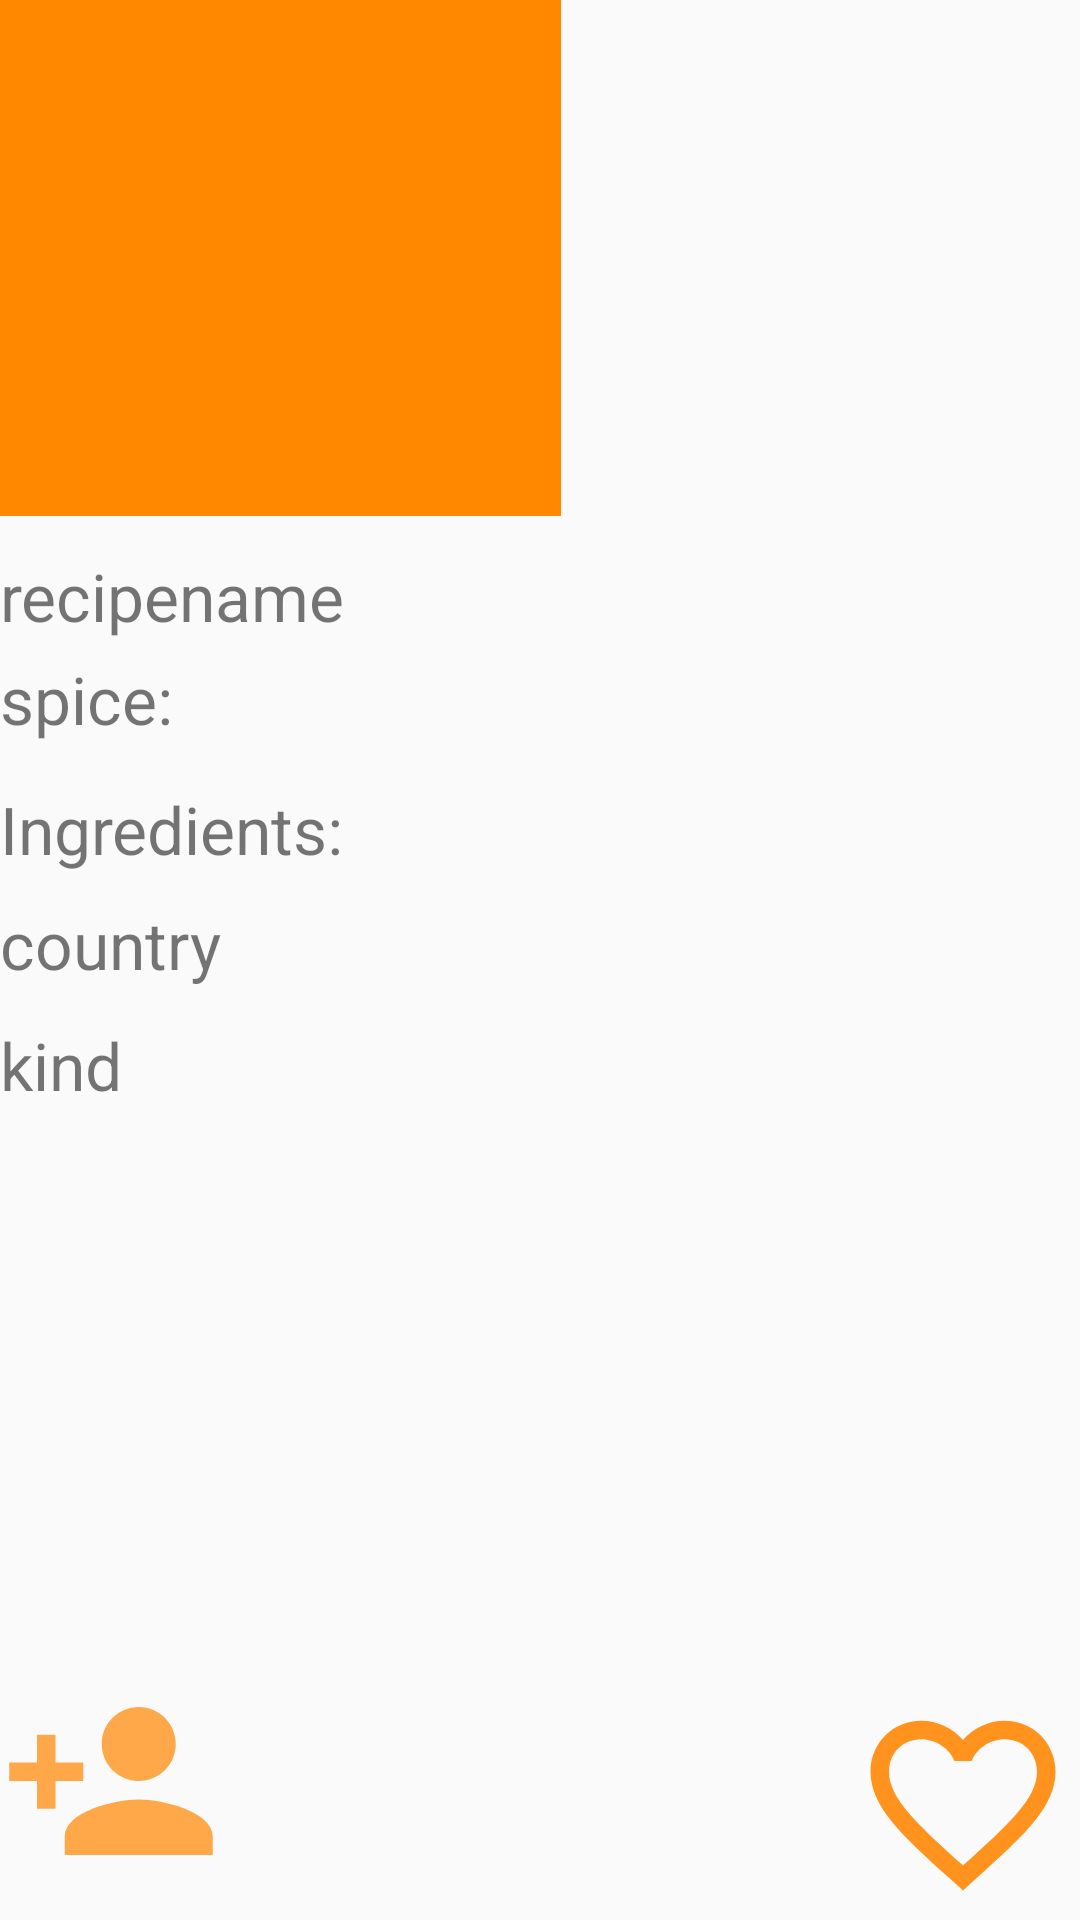

Layout XML and referenced resources for this Android screen:
<!-- AndroidManifest.xml: application theme Theme.AppCompat.Light.NoActionBar -->
<!-- res/layout/activity_someone_recipe.xml -->
<?xml version="1.0" encoding="utf-8"?>
<RelativeLayout xmlns:android="http://schemas.android.com/apk/res/android"
    xmlns:app="http://schemas.android.com/apk/res-auto"
    xmlns:tools="http://schemas.android.com/tools"
    android:layout_width="match_parent"
    android:layout_height="match_parent"
    tools:context=".someone_recipe">
    <ImageView
        android:id="@+id/recipeIMG"
        android:layout_width="187dp"
        android:layout_height="172dp"
        app:layout_constraintStart_toStartOf="parent"
        app:srcCompat="@drawable/background"
        tools:layout_editor_absoluteY="0dp" />

    <TextView
        android:id="@+id/recipeName"
        android:layout_width="wrap_content"
        android:layout_height="wrap_content"
        android:layout_below="@+id/recipeIMG"
        android:layout_marginTop="12dp"
        android:text="recipename"
        android:textSize="22dp"
        tools:layout_editor_absoluteX="272dp"
        tools:layout_editor_absoluteY="59dp" />

    <TextView
        android:id="@+id/spice"
        android:layout_width="wrap_content"
        android:layout_height="wrap_content"
        android:layout_below="@+id/recipeName"
        android:layout_marginTop="5dp"
        android:text="spice:"
        android:textSize="22dp" />

    <TextView
        android:id="@+id/Ingredients"
        android:layout_width="wrap_content"
        android:layout_height="wrap_content"
        android:layout_below="@+id/spice"
        android:layout_marginTop="14dp"
        android:text="Ingredients:"
        android:textSize="22dp" />


    <TextView
        android:id="@+id/country"
        android:layout_width="wrap_content"
        android:layout_height="wrap_content"
        android:layout_below="@+id/Ingredients"
        android:layout_marginTop="9dp"
        android:text="country"
        android:textSize="22dp"/>

    <TextView
        android:id="@+id/kind"
        android:layout_width="wrap_content"
        android:layout_height="wrap_content"
        android:layout_below="@+id/country"
        android:layout_marginTop="11dp"
        android:text="kind"
        android:textSize="22dp" />

    <ImageView
        android:id="@+id/follow"
        android:layout_width="74dp"
        android:layout_height="89dp"
        android:layout_alignParentBottom="true"
        android:layout_marginBottom="2dp"
        app:srcCompat="@drawable/ic_baseline_person_add_24"
        tools:ignore="VectorDrawableCompat" />

    <ImageView
        android:id="@+id/like"
        android:layout_width="74dp"
        android:layout_height="89dp"
        android:layout_alignParentEnd="true"
        android:layout_alignParentRight="true"
        android:layout_alignParentBottom="true"
        android:layout_marginEnd="2dp"
        android:layout_marginRight="2dp"
        android:layout_marginBottom="-6dp"
        app:srcCompat="@drawable/unlike"
        tools:ignore="VectorDrawableCompat" />



</RelativeLayout>
<!-- resources referenced by this layout -->
<resources>
  <!-- drawable background (drawable) -->
  <?xml version="1.0" encoding="utf-8"?>
  <shape xmlns:android="http://schemas.android.com/apk/res/android" android:shape="rectangle">
      <gradient android:startColor="#FF8800"
          android:endColor="#FF8800"
          android:type="radial"
          android:centerX="1%"
          android:centerY="100%"
          android:gradientRadius="1000dp" />
  
  </shape>
  <!-- drawable ic_baseline_person_add_24 (drawable) -->
  <vector android:height="24dp" android:tint="#FEA84A"
      android:viewportHeight="24" android:viewportWidth="24"
      android:width="24dp" xmlns:android="http://schemas.android.com/apk/res/android">
      <path android:fillColor="@android:color/white" android:pathData="M15,12c2.21,0 4,-1.79 4,-4s-1.79,-4 -4,-4 -4,1.79 -4,4 1.79,4 4,4zM6,10L6,7L4,7v3L1,10v2h3v3h2v-3h3v-2L6,10zM15,14c-2.67,0 -8,1.34 -8,4v2h16v-2c0,-2.66 -5.33,-4 -8,-4z"/>
  </vector>
  <!-- drawable unlike (drawable) -->
  <vector android:height="24dp" android:tint="#FF931E"
      android:viewportHeight="24" android:viewportWidth="24"
      android:width="24dp" xmlns:android="http://schemas.android.com/apk/res/android">
      <path android:fillColor="@android:color/white" android:pathData="M16.5,3c-1.74,0 -3.41,0.81 -4.5,2.09C10.91,3.81 9.24,3 7.5,3 4.42,3 2,5.42 2,8.5c0,3.78 3.4,6.86 8.55,11.54L12,21.35l1.45,-1.32C18.6,15.36 22,12.28 22,8.5 22,5.42 19.58,3 16.5,3zM12.1,18.55l-0.1,0.1 -0.1,-0.1C7.14,14.24 4,11.39 4,8.5 4,6.5 5.5,5 7.5,5c1.54,0 3.04,0.99 3.57,2.36h1.87C13.46,5.99 14.96,5 16.5,5c2,0 3.5,1.5 3.5,3.5 0,2.89 -3.14,5.74 -7.9,10.05z"/>
  </vector>
</resources>
